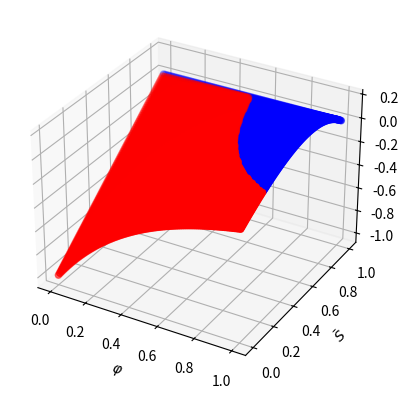

Write the Python code that produced this figure.
import numpy as np
import matplotlib.pyplot as plt
from matplotlib import cm


def f(S, phi, beta, gamma, epsilon):
	ret = S - (1 - epsilon) * np.exp(beta / gamma * phi * (S - 1))
	return ret


def f_plotter(beta, gamma, epsilon):
	phi_range = np.linspace(0, 1, 100)
	S_range = np.linspace(0, 1, 100)
	f_values = []
	for phi in phi_range:
		f_values.append([])
		for S in S_range:
			f_values[-1].append(f(S, phi, beta, gamma, epsilon))

	X, Y = np.meshgrid(phi_range, S_range)
	fig = plt.figure()
	ax1 = fig.add_subplot(projection='3d')
	ax1.plot_surface(X, Y, np.array(f_values), cmap=cm.coolwarm)
	ax1.set_xlabel(r'$\varphi$')
	ax1.set_ylabel(r'$\bar{S}$')
	plt.show()
	return


def f_plotter_trisurf(beta, gamma, epsilon):
	phi_range = np.linspace(0, 1, 100)
	S_range = np.linspace(0, 1, 100)
	f_values = []
	f_values2 = []
	Ss = []
	phis = []
	Ss2 = []
	phis2 = []
	for phi in phi_range:
		for S in S_range:
			f_value = f(S, phi, beta, gamma, epsilon)
			if f_value >= 0:
				f_values.append(f_value)
				Ss.append(S)
				phis.append(phi)
			else:
				f_values2.append(f_value)
				Ss2.append(S)
				phis2.append(phi)

	f_values = np.array(f_values)
	fig = plt.figure()
	ax1 = fig.add_subplot(projection='3d')
	# ax1.plot_trisurf(phis, Ss, f_values, cmap=cm.coolwarm)
	ax1.scatter(phis, Ss, f_values, color='blue')
	ax1.scatter(phis2, Ss2, f_values2, color='red')
	ax1.set_xlabel(r'$\varphi$')
	ax1.set_ylabel(r'$\bar{S}$')
	plt.show()
	return


def main():
	# f_plotter(beta=4 / 14, gamma=1 / 14, epsilon=0.0001)
	f_plotter_trisurf(beta=2 / 14, gamma=1 / 14, epsilon=0.0001)
	return


if __name__ == '__main__':
	main()
